Run: headless pygame with SDL's dummy video driver; simulated clock (each Clock.tick advances the game by its frame time, no real sleeping); random seed 0; keys injected as events and as key.get_pressed() state; mouse plan: one left click at the window centre at the start of phase 2, then a move to the lower-right quarter at the start of phase 3.
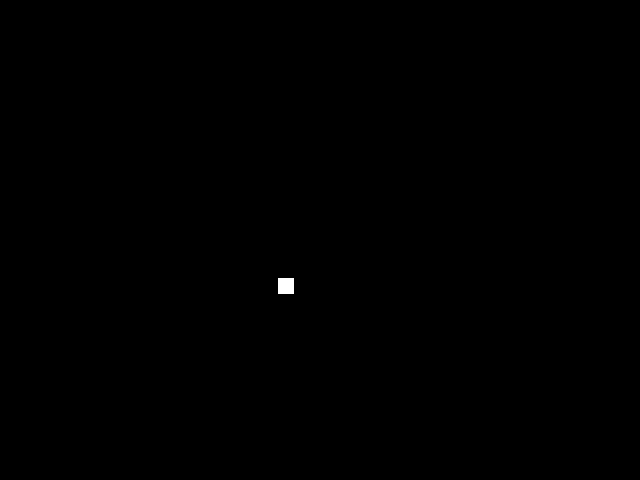
Frame 1 of 4 · flips 1–60 · no input
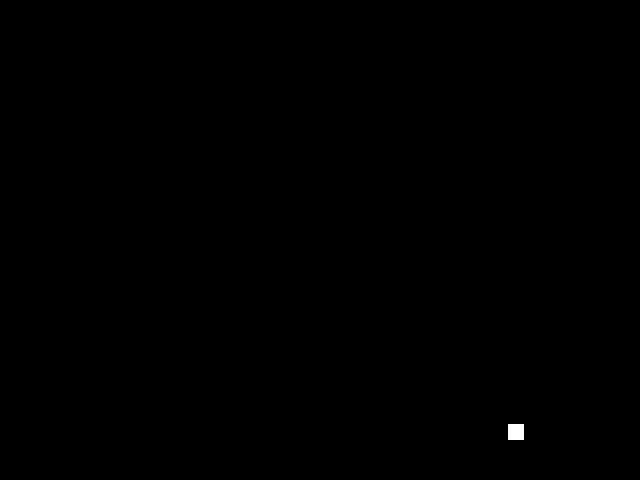
Frame 2 of 4 · flips 61–180 · clicked the window centre · tapped SPACE, RETURN · held RIGHT (→), D
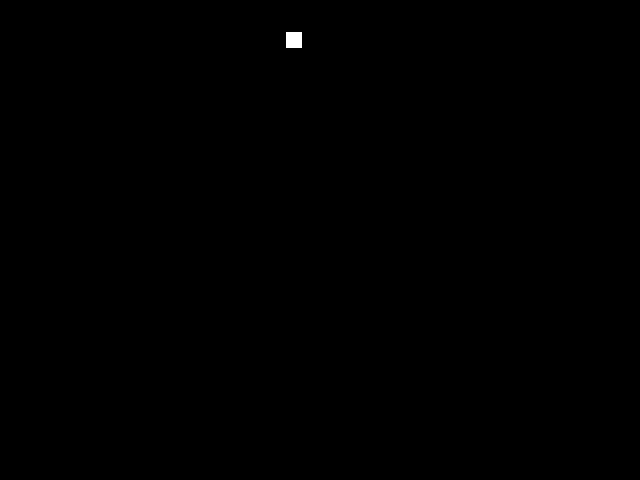
Frame 3 of 4 · flips 181–300 · moved the mouse to the lower-right quarter · held DOWN (↓), S
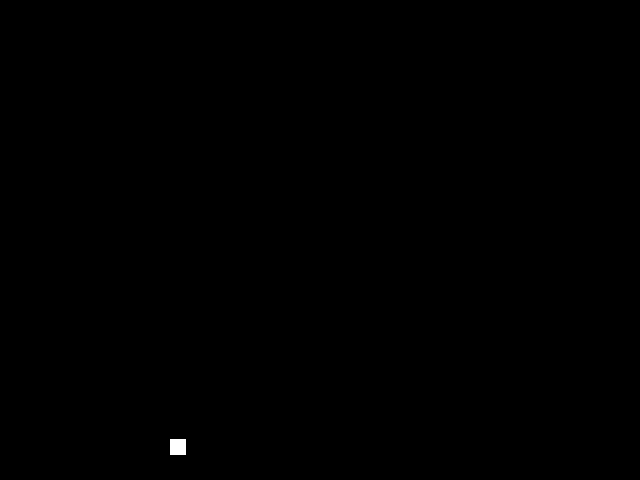
Frame 4 of 4 · flips 301–420 · held LEFT (←), A, UP (↑), W

The pygame program that drew these frames:

import pygame
from pygame.locals import *


def main():
	pygame.init()
	size = 640, 480
	screen = pygame.display.set_mode(size)
	pygame.display.set_caption("Screensaver")
	bg = pygame.Surface(size)
	bg = bg = bg.convert()
	bg.fill((0, 0, 0))
	
	bsize = 16
	sx = sy = 4.0
	#sy = 0
	x = y = 48
	#r = pygame.Rect(0, 0, bsize, bsize)
	box = pygame.Surface((bsize, bsize))
	fcolor = (255, 255, 255)
	box.fill(fcolor)
	
	fps = 60.0
	frametime = int(1000.0/fps) #in milliseconds
	time_since_update = 0.0
	tick = fps/1000.0
	clock = pygame.time.Clock()
	
	sx *= fps
	sy *= fps
	
	#todo: more advanced. separate physics from frame rate. find better way to limit frame rate. interpolate between frames
	while True:
		for event in pygame.event.get():
			if event.type == QUIT:
				return
			elif event.type == MOUSEBUTTONDOWN:
					#print('called')
					x = 48
					y = 48
					#box.move(-box.x, -box.y)
					pygame.event.clear() #don't want queued clicks building up			
		
		time_since_update = (clock.tick(fps))/1000.0
		x += sx * time_since_update
		y += sy * time_since_update
		#box = box.move(sx, sy)		
		
		#print(time_since_update)
		
		if x + bsize >= size[0] or x <= 0:
			sx *= -1
		if y + bsize >= size[1] or y <= 0:
			sy *= -1
		
		screen.blit(bg, (0,0))
		screen.blit(box, (x, y))
		#pygame.draw.rect(screen, fcolor, box)
		pygame.display.flip()
		#pygame.time.delay(frametime)

if __name__ == '__main__': main()
